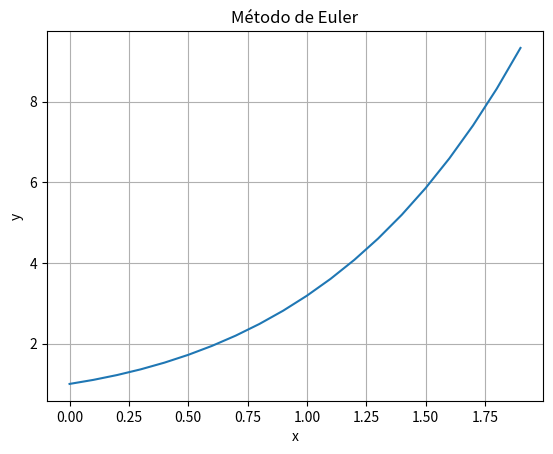

Reproduce this figure in Python.
#Visualización gráfica

import numpy as np              
import matplotlib.pyplot as plt 

def f(x, y):        # Define EDO
    return x + y    # Función diferencial

x = 0      # Valor inicial
y = 1      # Condición inicial
h = 0.1    # Tamaño del paso

x_vals = [] # Lista para almacenar valores de x
y_vals = [] # Lista para almacenar valores de y

for i in range(20):         # Ejecuta iteraciones
    x_vals.append(x)        # Guarda x
    y_vals.append(y)        # Guarda y

    y = y + h * f(x, y)     # Euler
    x = x + h               # Incrementa x

plt.plot(x_vals, y_vals)    # Grafica solución numérica
plt.xlabel("x")             # Etiqueta eje x
plt.ylabel("y")             # Etiqueta eje y
plt.title("Método de Euler") # Título
plt.grid()                  # Activa cuadrícula
plt.show()                  # Muestra gráfica
